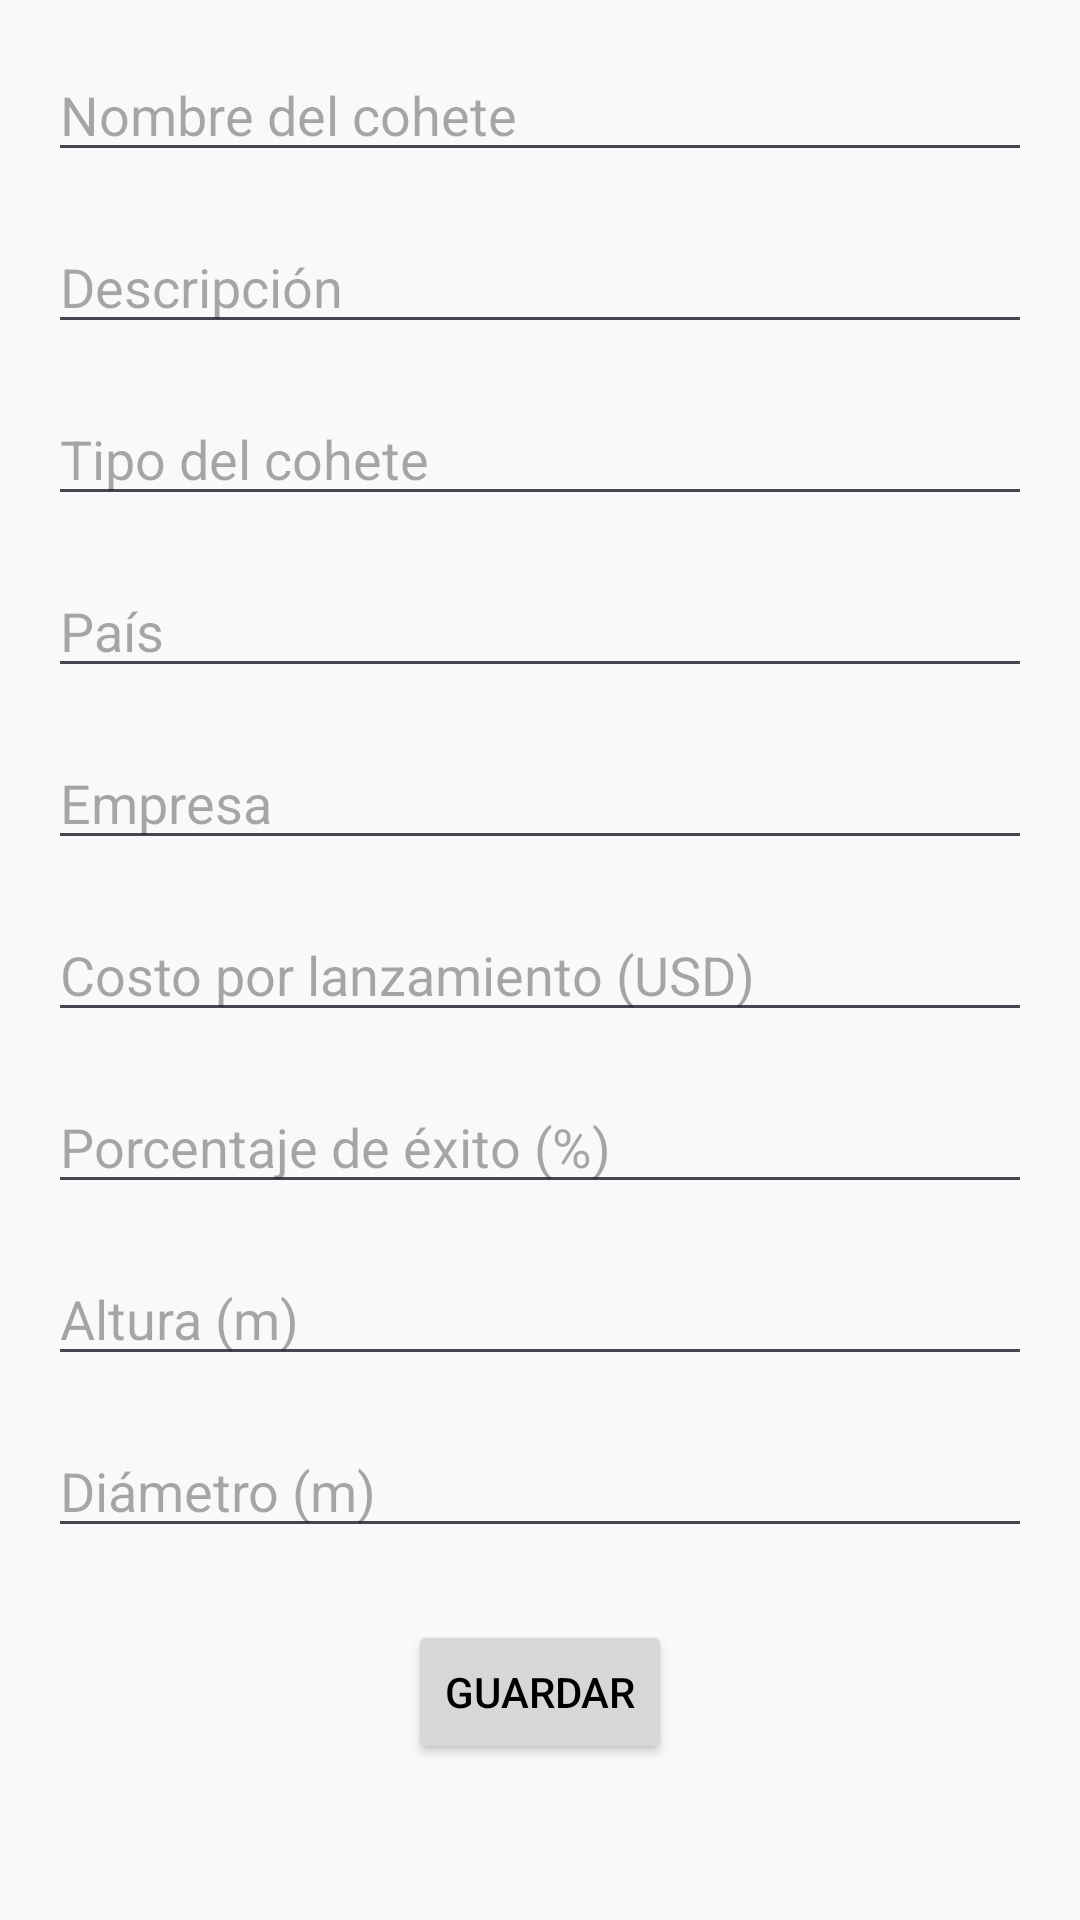

Produce the Android XML layout that renders to this screen, including the resource entries it uses.
<!-- AndroidManifest.xml: application theme Theme.ICB0007UF1PR01robertoanton -->
<!-- res/layout/fragment_create_rocket.xml -->
<?xml version="1.0" encoding="utf-8"?>
<androidx.constraintlayout.widget.ConstraintLayout
    xmlns:android="http://schemas.android.com/apk/res/android"
    xmlns:app="http://schemas.android.com/apk/res-auto"
    android:layout_width="match_parent"
    android:layout_height="match_parent"
    android:padding="16dp">

    
    <EditText
        android:id="@+id/etRocketName"
        android:layout_width="0dp"
        android:layout_height="wrap_content"
        android:hint="Nombre del cohete"
        app:layout_constraintTop_toTopOf="parent"
        app:layout_constraintStart_toStartOf="parent"
        app:layout_constraintEnd_toEndOf="parent" />

    
    <EditText
        android:id="@+id/etRocketDescription"
        android:layout_width="0dp"
        android:layout_height="wrap_content"
        android:hint="Descripción"
        app:layout_constraintTop_toBottomOf="@id/etRocketName"
        app:layout_constraintStart_toStartOf="parent"
        app:layout_constraintEnd_toEndOf="parent"
        android:layout_marginTop="16dp" />

    
    <EditText
        android:id="@+id/etRocketType"
        android:layout_width="0dp"
        android:layout_height="wrap_content"
        android:hint="Tipo del cohete"
        app:layout_constraintTop_toBottomOf="@id/etRocketDescription"
        app:layout_constraintStart_toStartOf="parent"
        app:layout_constraintEnd_toEndOf="parent"
        android:layout_marginTop="16dp" />

    
    <EditText
        android:id="@+id/etRocketCountry"
        android:layout_width="0dp"
        android:layout_height="wrap_content"
        android:hint="País"
        app:layout_constraintTop_toBottomOf="@id/etRocketType"
        app:layout_constraintStart_toStartOf="parent"
        app:layout_constraintEnd_toEndOf="parent"
        android:layout_marginTop="16dp" />

    
    <EditText
        android:id="@+id/etRocketCompany"
        android:layout_width="0dp"
        android:layout_height="wrap_content"
        android:hint="Empresa"
        app:layout_constraintTop_toBottomOf="@id/etRocketCountry"
        app:layout_constraintStart_toStartOf="parent"
        app:layout_constraintEnd_toEndOf="parent"
        android:layout_marginTop="16dp" />

    
    <EditText
        android:id="@+id/etRocketCost"
        android:layout_width="0dp"
        android:layout_height="wrap_content"
        android:hint="Costo por lanzamiento (USD)"
        app:layout_constraintTop_toBottomOf="@id/etRocketCompany"
        app:layout_constraintStart_toStartOf="parent"
        app:layout_constraintEnd_toEndOf="parent"
        android:layout_marginTop="16dp" />

    
    <EditText
        android:id="@+id/etRocketSuccessRate"
        android:layout_width="0dp"
        android:layout_height="wrap_content"
        android:hint="Porcentaje de éxito (%)"
        app:layout_constraintTop_toBottomOf="@id/etRocketCost"
        app:layout_constraintStart_toStartOf="parent"
        app:layout_constraintEnd_toEndOf="parent"
        android:layout_marginTop="16dp" />

    
    <EditText
        android:id="@+id/etRocketHeight"
        android:layout_width="0dp"
        android:layout_height="wrap_content"
        android:hint="Altura (m)"
        app:layout_constraintTop_toBottomOf="@id/etRocketSuccessRate"
        app:layout_constraintStart_toStartOf="parent"
        app:layout_constraintEnd_toEndOf="parent"
        android:layout_marginTop="16dp" />

    
    <EditText
        android:id="@+id/etRocketDiameter"
        android:layout_width="0dp"
        android:layout_height="wrap_content"
        android:hint="Diámetro (m)"
        app:layout_constraintTop_toBottomOf="@id/etRocketHeight"
        app:layout_constraintStart_toStartOf="parent"
        app:layout_constraintEnd_toEndOf="parent"
        android:layout_marginTop="16dp" />

    
    <Button
        android:id="@+id/btnSaveRocket"
        android:layout_width="wrap_content"
        android:layout_height="wrap_content"
        android:text="Guardar"
        app:layout_constraintTop_toBottomOf="@id/etRocketDiameter"
        app:layout_constraintStart_toStartOf="parent"
        app:layout_constraintEnd_toEndOf="parent"
        android:layout_marginTop="24dp" />
</androidx.constraintlayout.widget.ConstraintLayout>
<!-- resources referenced by this layout -->
<resources>
  <style name="Theme.ICB0007UF1PR01robertoanton" parent="Base.Theme.ICB0007UF1PR01robertoanton" />
  <style name="Base.Theme.ICB0007UF1PR01robertoanton" parent="Theme.Material3.DayNight.NoActionBar">
  
          
          <item name="colorPrimary">@color/light_primary</item>
          <item name="colorSecondary">@color/light_secondary</item>
          <item name="android:windowBackground">@color/light_background</item>
          <item name="android:textColorPrimary">@color/light_text</item>
          <item name="android:textColor">@color/black</item>
  
          
          <item name="colorBackground">@color/light_background</item>
          <item name="colorButtonBackground">@color/button_background</item>
          <item name="colorButtonText">@color/button_text</item>
          <item name="colorDetailBackground">@color/dark_green_background</item>
  
          
          <item name="android:popupMenuStyle">@style/CustomPopupMenuStyle</item>
          <item name="popupMenuStyle">@style/CustomPopupMenuStyle</item>
      </style>
  <color name="light_primary">#6200EE</color>
  <color name="light_secondary">#3700B3</color>
  <color name="light_background">#F9F9F9</color>
  <color name="light_text">#000000</color>
  <color name="black">#FF000000</color>
  <color name="button_background">#03DAC5</color>
  <color name="button_text">#FFFFFF</color>
  <color name="dark_green_background">#1E6F1E</color>
  <style name="CustomPopupMenuStyle" parent="Widget.AppCompat.PopupMenu">
          <item name="android:background">@color/white</item> 
          <item name="android:textColor">@color/black</item> 
      </style>
  <color name="white">#FFFFFFFF</color>
</resources>
